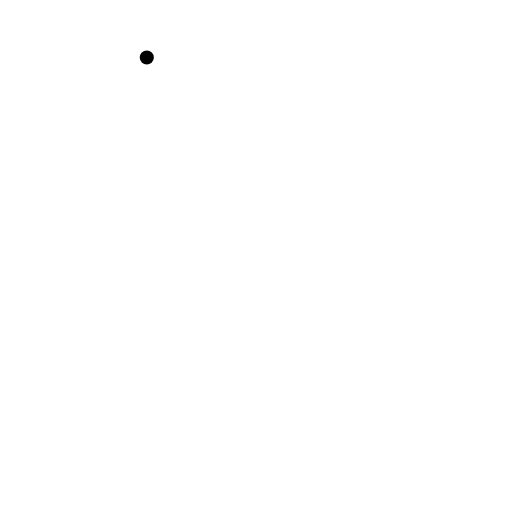
t = 0.00 s
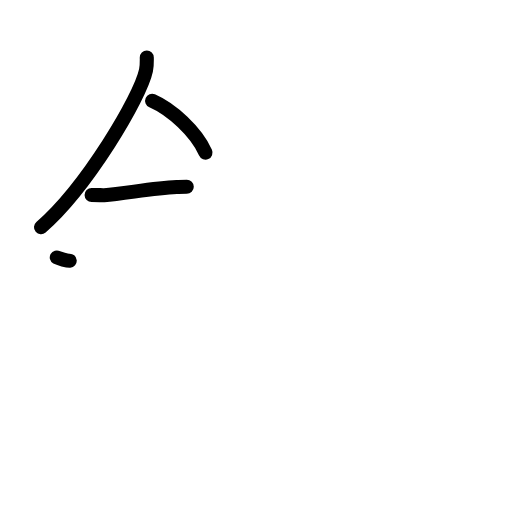
t = 3.25 s
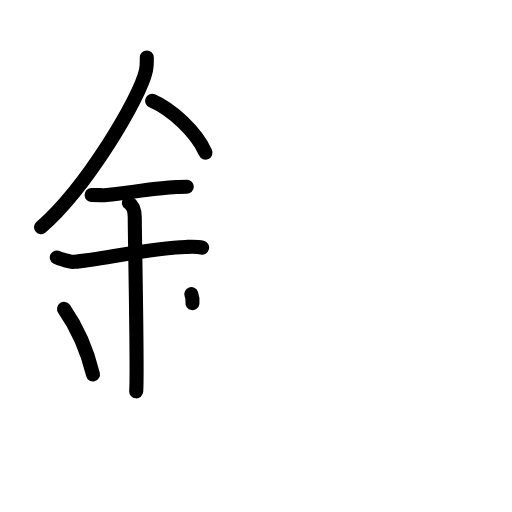
t = 6.38 s
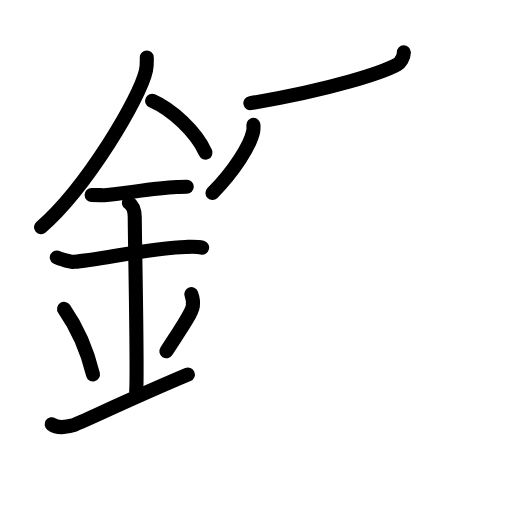
t = 9.63 s
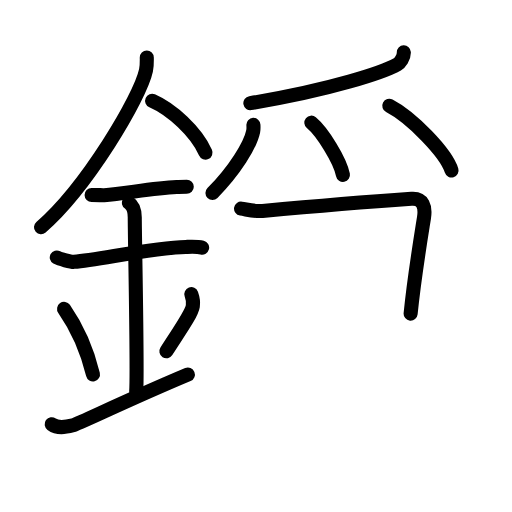
t = 12.81 s
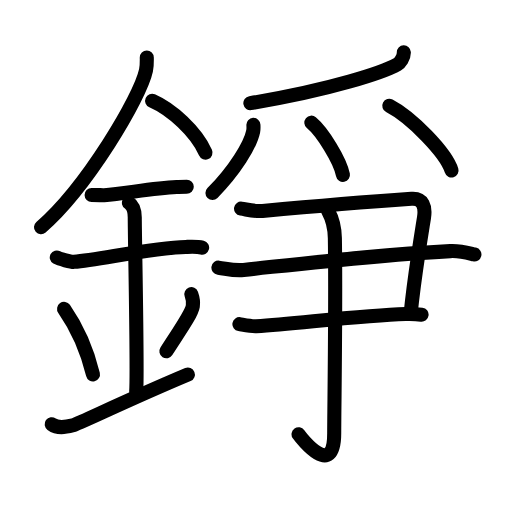
t = 16.00 s

The animated SVG that drew these frames (rendered in a browser with its animation timeline set to each time). Animation: 50 SMIL elements (animate=50); one cycle of 16.00 s.

<?xml version="1.0" encoding="UTF-8"?>
<!--
AniKanjiVG is licensed by CC-BY-SA Paul C. Sommerhoff (https://bitbucket.org/sommerhoff/anikanjivg).
AniKanjiVG uses KanjiVG which is licensed by CC-BY-SA Ulrich Apel (http://kanjivg.tagaini.net).
See also http://creativecommons.org/licenses/by-sa/3.0/
-->
<svg xmlns:kvg='http://kanjivg.tagaini.net' xmlns='http://www.w3.org/2000/svg' width='109' height='109' viewBox='0 0 109 109' style='fill:none;stroke:#000000;stroke-width:3;stroke-linecap:round;stroke-linejoin:round;' id="kvg:kanji_0931a"><g id="kvg:0931a" kvg:element="錚"><g id="kvg:0931a-g1" kvg:element="金" kvg:position="left" kvg:radical="general"><path id="kvg:0931a-s1" kvg:type="㇒" d="M31.25,12.24c0,0.92,0.06,1.65-0.17,2.75c-1.2,5.74-12.6,24.89-22.35,33.38"><animate attributeName="d" begin="0.0s" dur="0.5s" from="M31.25,12.24C31.25,12.24,31.25,12.24,31.25,12.24" to="M31.25,12.24c0,0.92,0.06,1.65-0.17,2.75" />
<animate attributeName="d" begin="0.5s" dur="0.5s" from="M31.25,12.24c0,0.92,0.06,1.65-0.17,2.75c0,0,0,0,0,0,0" to="M31.25,12.24c0,0.92,0.06,1.65-0.17,2.75c-1.2,5.74-12.6,24.89-22.35,33.38" />
</path>
<path id="kvg:0931a-s2" kvg:type="㇔/㇏" d="M32.39,21.46C36.5,23.25,41.75,28,43.75,32.5"><animate attributeName="d" begin="1.0s" dur="1.0s" from="M32.39,21.46C32.39,21.46,32.39,21.46,32.39,21.46" to="M32.39,21.46C36.5,23.25,41.75,28,43.75,32.5" />
<animate attributeName="d" begin="0s" dur="1.0s" from="M-100,-100" to="M-100,-100" />
</path>
<path id="kvg:0931a-s3" kvg:type="㇐" d="M19.5,41.5c1.5,0,2.18,0.09,2.67,0.06c4.33-0.31,10.33-1.53,15.44-1.75c0.74-0.03,0.9-0.05,2.15-0.05"><animate attributeName="d" begin="2.0s" dur="0.3333333333333333s" from="M19.5,41.5C19.5,41.5,19.5,41.5,19.5,41.5" to="M19.5,41.5c1.5,0,2.18,0.09,2.67,0.06" />
<animate attributeName="d" begin="2.3333333333333335s" dur="0.3333333333333333s" from="M19.5,41.5c1.5,0,2.18,0.09,2.67,0.06c0,0,0,0,0,0,0" to="M19.5,41.5c1.5,0,2.18,0.09,2.67,0.06c4.33-0.31,10.33-1.53,15.44-1.75" />
<animate attributeName="d" begin="2.6666666666666665s" dur="0.3333333333333333s" from="M19.5,41.5c1.5,0,2.18,0.09,2.67,0.06c4.33-0.31,10.33-1.53,15.44-1.75c0,0,0,0,0,0,0" to="M19.5,41.5c1.5,0,2.18,0.09,2.67,0.06c4.33-0.31,10.33-1.53,15.44-1.75c0.74-0.03,0.9-0.05,2.15-0.05" />
<animate attributeName="d" begin="0s" dur="2.0s" from="M-100,-100" to="M-100,-100" />
</path>
<path id="kvg:0931a-s4" kvg:type="㇐" d="M12.09,54.81c0.59,0.33,3.06,0.98,3.67,0.93c5.49-0.49,16.74-2.99,23.78-3.17c0.75-0.02,2.38-0.13,3.49,0.15"><animate attributeName="d" begin="3.0s" dur="0.3333333333333333s" from="M12.09,54.81C12.09,54.81,12.09,54.81,12.09,54.81" to="M12.09,54.81c0.59,0.33,3.06,0.98,3.67,0.93" />
<animate attributeName="d" begin="3.3333333333333335s" dur="0.3333333333333333s" from="M12.09,54.81c0.59,0.33,3.06,0.98,3.67,0.93c0,0,0,0,0,0,0" to="M12.09,54.81c0.59,0.33,3.06,0.98,3.67,0.93c5.49-0.49,16.74-2.99,23.78-3.17" />
<animate attributeName="d" begin="3.6666666666666665s" dur="0.3333333333333333s" from="M12.09,54.81c0.59,0.33,3.06,0.98,3.67,0.93c5.49-0.49,16.74-2.99,23.78-3.17c0,0,0,0,0,0,0" to="M12.09,54.81c0.59,0.33,3.06,0.98,3.67,0.93c5.49-0.49,16.74-2.99,23.78-3.17c0.75-0.02,2.38-0.13,3.49,0.15" />
<animate attributeName="d" begin="0s" dur="3.0s" from="M-100,-100" to="M-100,-100" />
</path>
<path id="kvg:0931a-s5" kvg:type="㇑a" d="M27.45,43.19c1.24,0.78,1.24,2.52,1.24,3.14c0,4.35,0.62,32.63,0.31,36.98"><animate attributeName="d" begin="4.0s" dur="0.5s" from="M27.45,43.19C27.45,43.19,27.45,43.19,27.45,43.19" to="M27.45,43.19c1.24,0.78,1.24,2.52,1.24,3.14" />
<animate attributeName="d" begin="4.5s" dur="0.5s" from="M27.45,43.19c1.24,0.78,1.24,2.52,1.24,3.14c0,0,0,0,0,0,0" to="M27.45,43.19c1.24,0.78,1.24,2.52,1.24,3.14c0,4.35,0.62,32.63,0.31,36.98" />
<animate attributeName="d" begin="0s" dur="4.0s" from="M-100,-100" to="M-100,-100" />
</path>
<path id="kvg:0931a-s6" kvg:type="㇔" d="M13.64,65.76c3.63,5.23,5.41,10.89,6.15,13.94"><animate attributeName="d" begin="5.0s" dur="1.0s" from="M13.64,65.76C13.64,65.76,13.64,65.76,13.64,65.76" to="M13.64,65.76c3.63,5.23,5.41,10.89,6.15,13.94" />
<animate attributeName="d" begin="0s" dur="5.0s" from="M-100,-100" to="M-100,-100" />
</path>
<path id="kvg:0931a-s7" kvg:type="㇒" d="M40.73,62.62c0.28,0.77,0.42,1.89,0.32,2.54c-0.28,1.66-2.49,4.72-5.63,9.62"><animate attributeName="d" begin="6.0s" dur="0.5s" from="M40.73,62.62C40.73,62.62,40.73,62.62,40.73,62.62" to="M40.73,62.62c0.28,0.77,0.42,1.89,0.32,2.54" />
<animate attributeName="d" begin="6.5s" dur="0.5s" from="M40.73,62.62c0.28,0.77,0.42,1.89,0.32,2.54c0,0,0,0,0,0,0" to="M40.73,62.62c0.28,0.77,0.42,1.89,0.32,2.54c-0.28,1.66-2.49,4.72-5.63,9.62" />
<animate attributeName="d" begin="0s" dur="6.0s" from="M-100,-100" to="M-100,-100" />
</path>
<path id="kvg:0931a-s8" kvg:type="㇀/㇐" d="M11,90.31c1.26,0.92,2.77,0.69,4.54,0.23C16.84,90.2,26.89,85.26,40,79.75"><animate attributeName="d" begin="7.0s" dur="0.5s" from="M11,90.31C11,90.31,11,90.31,11,90.31" to="M11,90.31c1.26,0.92,2.77,0.69,4.54,0.23" />
<animate attributeName="d" begin="7.5s" dur="0.5s" from="M11,90.31c1.26,0.92,2.77,0.69,4.54,0.23c0,0,0,0,0,0,0" to="M11,90.31c1.26,0.92,2.77,0.69,4.54,0.23C16.84,90.2,26.89,85.26,40,79.75" />
<animate attributeName="d" begin="0s" dur="7.0s" from="M-100,-100" to="M-100,-100" />
</path>
</g>
<g id="kvg:0931a-g2" kvg:element="爭" kvg:position="right"><g id="kvg:0931a-g3" kvg:element="⺤" kvg:variant="true" kvg:original="爪" kvg:position="top"><path id="kvg:0931a-s9" kvg:type="㇒" d="M85.97,11.14c0.04,1.13-0.83,2.25-1.37,2.56c-2.93,1.64-13.82,5.36-31.3,8.26"><animate attributeName="d" begin="8.0s" dur="0.5s" from="M85.97,11.14C85.97,11.14,85.97,11.14,85.97,11.14" to="M85.97,11.14c0.04,1.13-0.83,2.25-1.37,2.56" />
<animate attributeName="d" begin="8.5s" dur="0.5s" from="M85.97,11.14c0.04,1.13-0.83,2.25-1.37,2.56c0,0,0,0,0,0,0" to="M85.97,11.14c0.04,1.13-0.83,2.25-1.37,2.56c-2.93,1.64-13.82,5.36-31.3,8.26" />
<animate attributeName="d" begin="0s" dur="8.0s" from="M-100,-100" to="M-100,-100" />
</path>
<path id="kvg:0931a-s10" kvg:type="㇒" d="M53.95,26.59c0.02,0.34,0.05,0.88-0.05,1.37c-0.59,2.89-3.9,8.29-8.67,13.13"><animate attributeName="d" begin="9.0s" dur="0.5s" from="M53.95,26.59C53.95,26.59,53.95,26.59,53.95,26.59" to="M53.95,26.59c0.02,0.34,0.05,0.88-0.05,1.37" />
<animate attributeName="d" begin="9.5s" dur="0.5s" from="M53.95,26.59c0.02,0.34,0.05,0.88-0.05,1.37c0,0,0,0,0,0,0" to="M53.95,26.59c0.02,0.34,0.05,0.88-0.05,1.37c-0.59,2.89-3.9,8.29-8.67,13.13" />
<animate attributeName="d" begin="0s" dur="9.0s" from="M-100,-100" to="M-100,-100" />
</path>
<path id="kvg:0931a-s11" kvg:type="㇔" d="M66.28,26.11c2.37,1.96,6.13,8.06,6.73,11.11"><animate attributeName="d" begin="10.0s" dur="1.0s" from="M66.28,26.11C66.28,26.11,66.28,26.11,66.28,26.11" to="M66.28,26.11c2.37,1.96,6.13,8.06,6.73,11.11" />
<animate attributeName="d" begin="0s" dur="10.0s" from="M-100,-100" to="M-100,-100" />
</path>
<path id="kvg:0931a-s12" kvg:type="㇔" d="M82.88,22.52c4.68,2.43,12.08,9.99,13.25,13.78"><animate attributeName="d" begin="11.0s" dur="1.0s" from="M82.88,22.52C82.88,22.52,82.88,22.52,82.88,22.52" to="M82.88,22.52c4.68,2.43,12.08,9.99,13.25,13.78" />
<animate attributeName="d" begin="0s" dur="11.0s" from="M-100,-100" to="M-100,-100" />
</path>
</g>
<g id="kvg:0931a-g4" kvg:position="bottom"><g id="kvg:0931a-g5" kvg:element="⺕" kvg:variant="true" kvg:original="彑"><path id="kvg:0931a-s13" kvg:type="㇕" d="M51.32,44.42c1.52,0.24,2.81,0.63,4.56,0.48c10.64-0.95,21.65-1.86,31.72-2.57c2.46-0.17,3.04,1.67,2.66,4.05c-0.99,6.23-2.08,12.78-2.84,20.39"><animate attributeName="d" begin="12.0s" dur="0.25s" from="M51.32,44.42C51.32,44.42,51.32,44.42,51.32,44.42" to="M51.32,44.42c1.52,0.24,2.81,0.63,4.56,0.48" />
<animate attributeName="d" begin="12.25s" dur="0.25s" from="M51.32,44.42c1.52,0.24,2.81,0.63,4.56,0.48c0,0,0,0,0,0,0" to="M51.32,44.42c1.52,0.24,2.81,0.63,4.56,0.48c10.64-0.95,21.65-1.86,31.72-2.57" />
<animate attributeName="d" begin="12.5s" dur="0.25s" from="M51.32,44.42c1.52,0.24,2.81,0.63,4.56,0.48c10.64-0.95,21.65-1.86,31.72-2.57c0,0,0,0,0,0,0" to="M51.32,44.42c1.52,0.24,2.81,0.63,4.56,0.48c10.64-0.95,21.65-1.86,31.72-2.57c2.46-0.17,3.04,1.67,2.66,4.05" />
<animate attributeName="d" begin="12.75s" dur="0.25s" from="M51.32,44.42c1.52,0.24,2.81,0.63,4.56,0.48c10.64-0.95,21.65-1.86,31.72-2.57c2.46-0.17,3.04,1.67,2.66,4.05c0,0,0,0,0,0,0" to="M51.32,44.42c1.52,0.24,2.81,0.63,4.56,0.48c10.64-0.95,21.65-1.86,31.72-2.57c2.46-0.17,3.04,1.67,2.66,4.05c-0.99,6.23-2.08,12.78-2.84,20.39" />
<animate attributeName="d" begin="0s" dur="12.0s" from="M-100,-100" to="M-100,-100" />
</path>
<path id="kvg:0931a-s14" kvg:type="㇐" d="M46.5,56.98c1.85,0.24,3.3,0.69,5.35,0.48c17.9-1.9,29.81-3.28,44.01-4c2.27-0.11,4.11,0.48,5.14,0.71"><animate attributeName="d" begin="13.0s" dur="0.3333333333333333s" from="M46.5,56.98C46.5,56.98,46.5,56.98,46.5,56.98" to="M46.5,56.98c1.85,0.24,3.3,0.69,5.35,0.48" />
<animate attributeName="d" begin="13.333333333333334s" dur="0.3333333333333333s" from="M46.5,56.98c1.85,0.24,3.3,0.69,5.35,0.48c0,0,0,0,0,0,0" to="M46.5,56.98c1.85,0.24,3.3,0.69,5.35,0.48c17.9-1.9,29.81-3.28,44.01-4" />
<animate attributeName="d" begin="13.666666666666666s" dur="0.3333333333333333s" from="M46.5,56.98c1.85,0.24,3.3,0.69,5.35,0.48c17.9-1.9,29.81-3.28,44.01-4c0,0,0,0,0,0,0" to="M46.5,56.98c1.85,0.24,3.3,0.69,5.35,0.48c17.9-1.9,29.81-3.28,44.01-4c2.27-0.11,4.11,0.48,5.14,0.71" />
<animate attributeName="d" begin="0s" dur="13.0s" from="M-100,-100" to="M-100,-100" />
</path>
<path id="kvg:0931a-s15" kvg:type="㇐c" d="M50.97,69.01c0.9,0.15,2.51,0.51,3.58,0.44c9.86-0.73,22.83-2.31,31.79-2.6c1.43-0.05,2.33,0,3.41,0.14"><animate attributeName="d" begin="14.0s" dur="0.3333333333333333s" from="M50.97,69.01C50.97,69.01,50.97,69.01,50.97,69.01" to="M50.97,69.01c0.9,0.15,2.51,0.51,3.58,0.44" />
<animate attributeName="d" begin="14.333333333333334s" dur="0.3333333333333333s" from="M50.97,69.01c0.9,0.15,2.51,0.51,3.58,0.44c0,0,0,0,0,0,0" to="M50.97,69.01c0.9,0.15,2.51,0.51,3.58,0.44c9.86-0.73,22.83-2.31,31.79-2.6" />
<animate attributeName="d" begin="14.666666666666666s" dur="0.3333333333333333s" from="M50.97,69.01c0.9,0.15,2.51,0.51,3.58,0.44c9.86-0.73,22.83-2.31,31.79-2.6c0,0,0,0,0,0,0" to="M50.97,69.01c0.9,0.15,2.51,0.51,3.58,0.44c9.86-0.73,22.83-2.31,31.79-2.6c1.43-0.05,2.33,0,3.41,0.14" />
<animate attributeName="d" begin="0s" dur="14.0s" from="M-100,-100" to="M-100,-100" />
</path>
</g>
<g id="kvg:0931a-g6" kvg:element="亅"><path id="kvg:0931a-s16" kvg:type="㇚" d="M69.87,44.95c0.48,0.87,1.37,2.86,1.42,5.77c0.23,13.95-0.14,36.7-0.14,41.45c0,10.05-6.96,1.19-7.59,0.29"><animate attributeName="d" begin="15.0s" dur="0.3333333333333333s" from="M69.87,44.95C69.87,44.95,69.87,44.95,69.87,44.95" to="M69.87,44.95c0.48,0.87,1.37,2.86,1.42,5.77" />
<animate attributeName="d" begin="15.333333333333334s" dur="0.3333333333333333s" from="M69.87,44.95c0.48,0.87,1.37,2.86,1.42,5.77c0,0,0,0,0,0,0" to="M69.87,44.95c0.48,0.87,1.37,2.86,1.42,5.77c0.23,13.95-0.14,36.7-0.14,41.45" />
<animate attributeName="d" begin="15.666666666666666s" dur="0.3333333333333333s" from="M69.87,44.95c0.48,0.87,1.37,2.86,1.42,5.77c0.23,13.95-0.14,36.7-0.14,41.45c0,0,0,0,0,0,0" to="M69.87,44.95c0.48,0.87,1.37,2.86,1.42,5.77c0.23,13.95-0.14,36.7-0.14,41.45c0,10.05-6.96,1.19-7.59,0.29" />
<animate attributeName="d" begin="0s" dur="15.0s" from="M-100,-100" to="M-100,-100" />
</path>
</g>
</g>
</g>
</g>
</svg>
